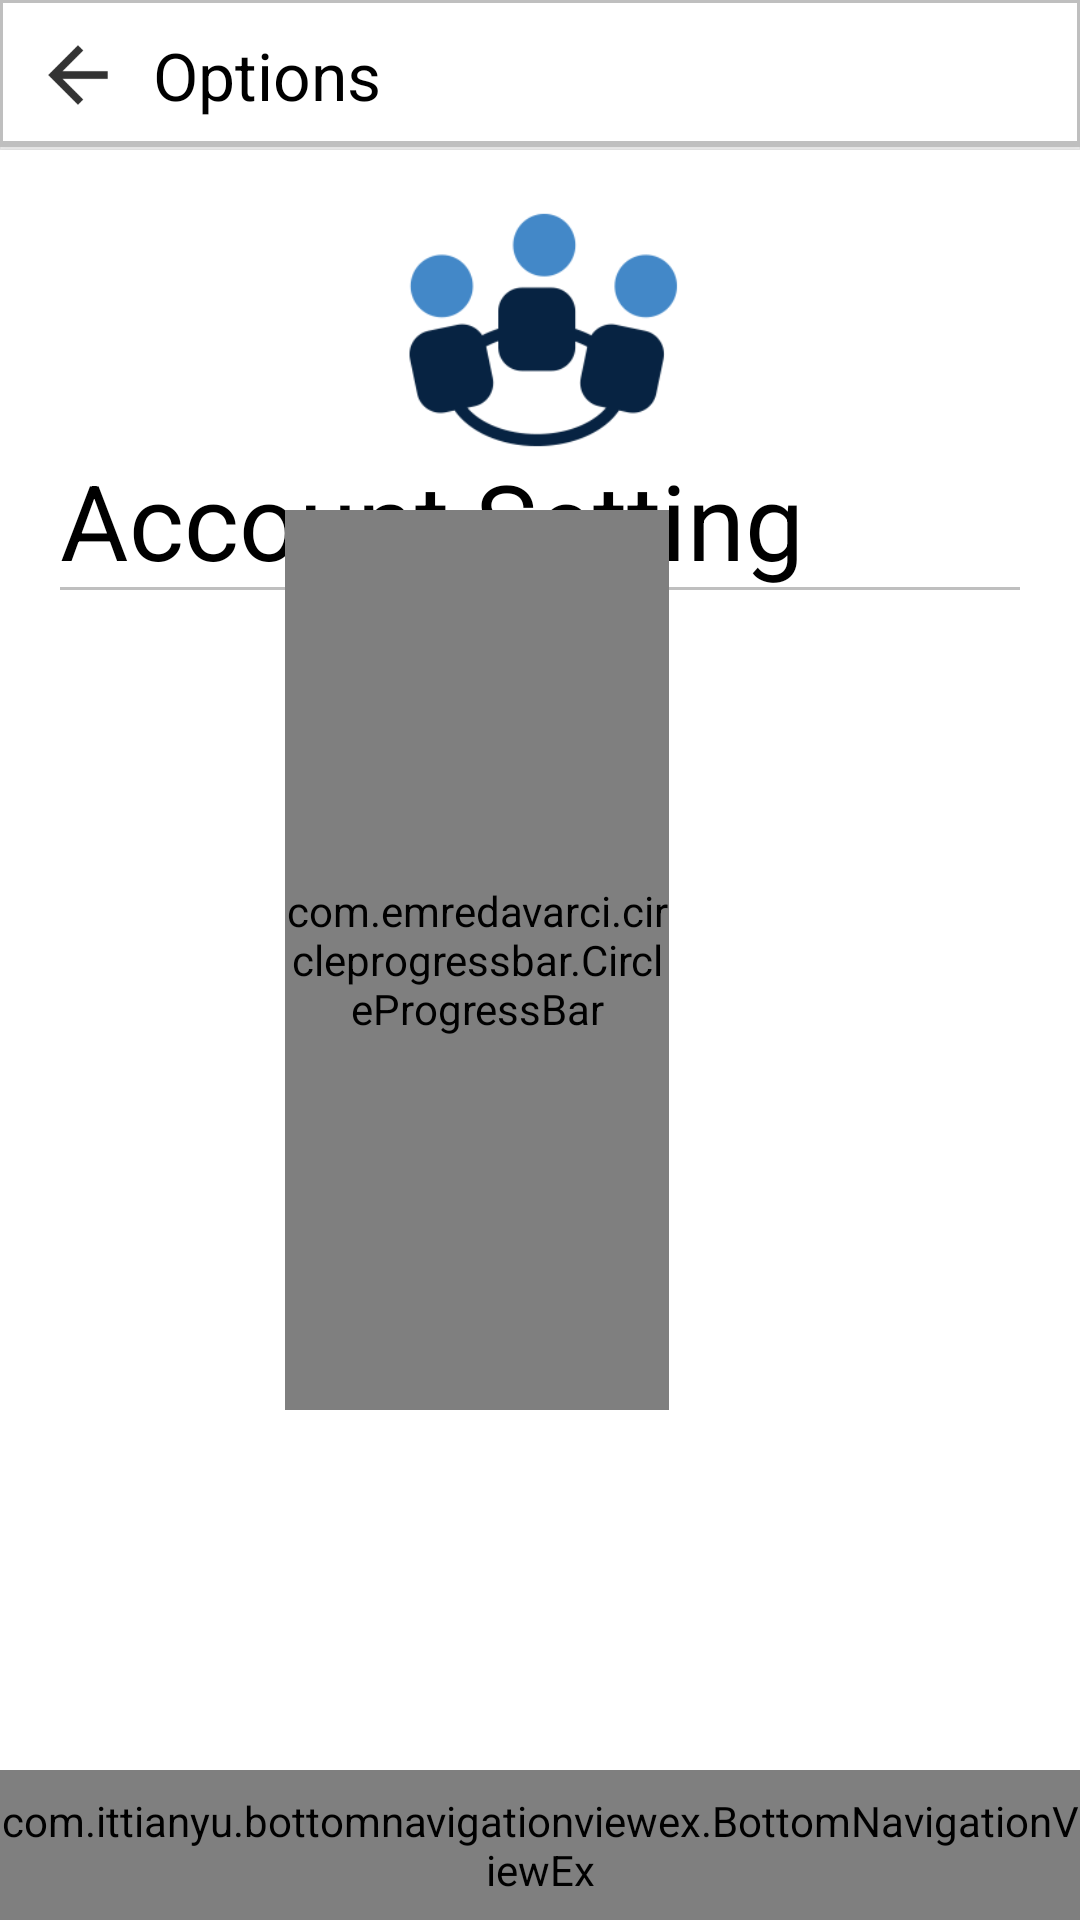

Layout XML and referenced resources for this Android screen:
<!-- AndroidManifest.xml: application theme AppTheme -->
<!-- res/layout/activity_accountsetting.xml -->
<?xml version="1.0" encoding="utf-8"?>
<android.support.design.widget.CoordinatorLayout
    xmlns:android="http://schemas.android.com/apk/res/android"

    android:layout_width="match_parent"
    android:layout_height="match_parent">

    

    <include layout = "@layout/layout_center_viewpager"/>

    <RelativeLayout
        android:layout_width="match_parent"
        android:layout_height="match_parent"
        android:id="@+id/relLayout1">

        <RelativeLayout
            android:layout_width="match_parent"
            android:layout_height="wrap_content"
            android:id="@+id/relLayout2">

            <include layout="@layout/snippet_top_accountsetting"/>

        </RelativeLayout>

        <RelativeLayout
            android:layout_width="match_parent"
            android:layout_height="match_parent"
            android:id="@+id/relLayout3"
            android:layout_below="@+id/relLayout2"
            android:layout_marginBottom="50dp">

            <include layout="@layout/layout_center_accountsetting"/>

        </RelativeLayout>


        <include layout="@layout/layout_bottom_navigation_view"/>

    </RelativeLayout>

</android.support.design.widget.CoordinatorLayout>
<!-- res/layout/layout_center_viewpager.xml (included above) -->
<merge xmlns:android="http://schemas.android.com/apk/res/android">

    <RelativeLayout
        android:layout_width="match_parent"
        android:layout_height="match_parent">

        <android.support.v4.view.ViewPager
            android:id="@+id/containerViewPager"
            android:layout_width="match_parent"
            android:layout_height="match_parent">

        </android.support.v4.view.ViewPager>


    </RelativeLayout>


</merge>
<!-- res/layout/snippet_top_accountsetting.xml (included above) -->
<merge xmlns:android="http://schemas.android.com/apk/res/android">

    <android.support.design.widget.CoordinatorLayout
        android:layout_width="match_parent"
        android:layout_height="50dp">


        <android.support.design.widget.AppBarLayout
            android:layout_width="match_parent"
            android:layout_height="match_parent"
            android:background="@drawable/white_gray_border_bottom">

            <android.support.v7.widget.Toolbar
                android:id="@+id/profileToolBar"
                android:layout_width="match_parent"
                android:layout_height="match_parent">

                <RelativeLayout
                    android:layout_width="match_parent"
                    android:layout_height="match_parent">

                    <ImageView
                        android:id="@+id/backArrow"
                        android:layout_width="20dp"
                        android:layout_height="20dp"
                        android:layout_centerVertical="true"
                        android:layout_marginRight="5dp"
                        android:src="@drawable/ic_backarrow" />


                    <TextView
                        android:id="@+id/ProfileName"
                        android:layout_width="wrap_content"
                        android:layout_height="wrap_content"
                        android:layout_centerVertical="true"
                       android:layout_marginLeft="10dp"
                        android:layout_toRightOf="@+id/backArrow"
                        android:text="Options"
                        android:textColor="@color/black"
                        android:textSize="22dp" />


                </RelativeLayout>


            </android.support.v7.widget.Toolbar>


        </android.support.design.widget.AppBarLayout>

    </android.support.design.widget.CoordinatorLayout>


</merge>
<!-- res/layout/layout_center_accountsetting.xml (included above) -->
<merge xmlns:android="http://schemas.android.com/apk/res/android">

    <RelativeLayout
        android:layout_width="match_parent"
        android:layout_height="match_parent"
        android:background="@color/white"
        android:padding="20dp">

        <ImageView
            android:layout_width="match_parent"
            android:layout_height="80dp"
            android:src="@drawable/socialmedia"
            android:id="@+id/socialicon"/>

        <TextView
            android:layout_below="@+id/socialicon"
            android:layout_width="match_parent"
            android:layout_height="wrap_content"
            android:background="@drawable/grey_border_bottom"
            android:text="Account Setting"
            android:textColor="@color/black"
            android:textSize="35dp"
            android:id="@+id/textSetting"
            android:layout_marginBottom="30dp"/>

        <ListView
            android:layout_width="match_parent"
            android:layout_height="match_parent"
            android:layout_below="@+id/textSetting"
            android:id="@+id/lvAccountSetting"
            >


        </ListView>

        <com.emredavarci.circleprogressbar.CircleProgressBar xmlns:cpb="http://schemas.android.com/apk/res-auto"
            android:id="@+id/circleprogressbar"
            android:layout_width="300dp"
            android:layout_height="300dp"
            android:layout_alignParentStart="true"
            android:layout_alignParentLeft="true"
            android:layout_alignParentEnd="true"
            android:layout_alignParentRight="true"
            android:layout_marginStart="75dp"
            android:layout_marginLeft="75dp"
            android:layout_marginEnd="117dp"
            android:layout_marginRight="117dp"
            android:layout_centerVertical="true"
            cpb:backgroundColor="#e7b330"
            cpb:backgroundWidth="8"
            cpb:maxValue="100"
            cpb:prefix=""
            cpb:progressColor="#e76130"
            cpb:progressText="Uploading:"
            cpb:progressTextColor="#f9916b"
            cpb:roundedCorners="true"
            cpb:strokeWidth="10"
            cpb:suffix="%"
            cpb:textSize="10sp" />




    </RelativeLayout>


</merge>
<!-- res/layout/layout_bottom_navigation_view.xml (included above) -->
<merge xmlns:android="http://schemas.android.com/apk/res/android"
    xmlns:app="http://schemas.android.com/apk/res-auto">

    <RelativeLayout
        android:layout_width="match_parent"
        android:layout_height="50dp"
        android:layout_alignParentBottom="true">

        <com.ittianyu.bottomnavigationviewex.BottomNavigationViewEx

            android:id="@+id/bottomNavViewBar"
            android:layout_width="match_parent"
            android:layout_height="match_parent"
            android:layout_alignParentBottom="true"
            android:background="@drawable/white_grey_border_top"
            app:itemIconTint="@drawable/color_item_selected"

            app:menu="@menu/bottom_navigation_menu"
            >


        </com.ittianyu.bottomnavigationviewex.BottomNavigationViewEx>

    </RelativeLayout>


</merge>
<!-- resources referenced by this layout -->
<resources>
  <color name="black">#000000</color>
  <color name="white">#FFF</color>
  <!-- drawable color_item_selected (drawable) -->
  <?xml version="1.0" encoding="utf-8"?>
  <selector xmlns:android="http://schemas.android.com/apk/res/android">
      <item android:state_checked="true" android:color="@color/black" />
      <item  android:state_checked="false"  android:color="#8c8c8c"/>
  </selector>
  <!-- drawable grey_border_bottom (drawable) -->
  <?xml version="1.0" encoding="utf-8"?>
  <layer-list xmlns:android="http://schemas.android.com/apk/res/android">
  
      <item>
  
          <shape android:shape="rectangle">
  
              <solid android:color="@color/grey" />
          </shape>
  
      </item>
  
      <item android:bottom="1dp">
  
          <shape android:shape="rectangle">
  
              <solid android:color="@color/white" />
          </shape>
  
  
      </item>
  
  </layer-list>
  <!-- drawable ic_backarrow: png bitmap (drawable-hdpi, 376 bytes) -->
  <!-- drawable socialmedia: png bitmap (drawable, 8614 bytes) -->
  <!-- drawable white_gray_border_bottom (drawable) -->
  <?xml version="1.0" encoding="utf-8"?>
  <layer-list xmlns:android="http://schemas.android.com/apk/res/android"
      android:layout_width="match_parent"
      android:layout_height="1dp">
  
      <item
          android:bottom="1dp"
          android:left="-1dp"
          android:right="-1dp"
          android:top="-1dp">
          <shape android:shape="rectangle">
              <stroke
                  android:width="2dp"
                  android:color="@color/grey" />
              <solid android:color="@color/white" />
          </shape>
      </item>
      at dalvik.system.BaseDexClassLoader.findClass(BaseDexClassLoader.java:56)
  
  </layer-list>
  <!-- drawable white_grey_border_top (drawable) -->
  <?xml version="1.0" encoding="utf-8"?>
  <layer-list xmlns:android="http://schemas.android.com/apk/res/android"
      android:layout_width="match_parent"
      android:layout_height="1dp">
  
      
      
      <item
          android:bottom="-1dp"
          android:left="-1dp"
          android:right="-1dp"
          android:top="1dp" >
          <shape android:shape="rectangle">
              <stroke
                  android:width="1dp"
                  android:color="@color/grey" />
              <solid android:color="@color/white" />
          </shape>
      </item>
  
  </layer-list>
  <style name="AppTheme" parent="Theme.AppCompat.Light.NoActionBar">
          
          <item name="colorPrimary">@color/colorPrimary</item>
          <item name="colorPrimaryDark">@color/colorPrimaryDark</item>
          <item name="colorAccent">@color/colorAccent</item>
  
  
      </style>
  <color name="grey">#bfbfbf</color>
  <color name="colorPrimary">#3F51B5</color>
  <color name="colorPrimaryDark">#303F9F</color>
  <color name="colorAccent">#FF4081</color>
</resources>
